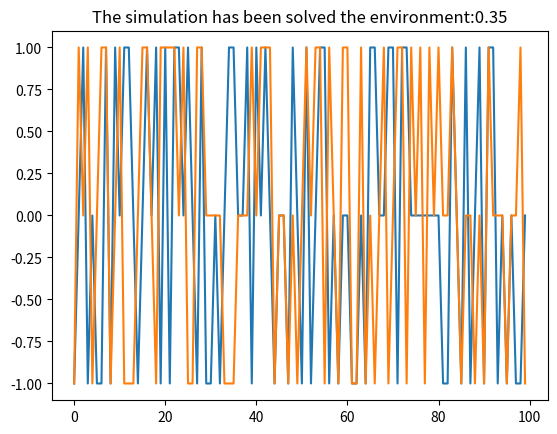

The matplotlib source for this figure:
#!/usr/bin/env python3
# -*- coding: utf-8 -*-
"""
Created on Fri Sep 30 19:26:21 2022

@author: Optimus
"""
"""
The environment for Level1
	
Actions for Alice:
0 - Idle
1 - Read next bit from data1, store in datalog
2 - Place datalog in Bob's mailbox

Actions for Bob:
0 - Idle
1 - Read next bit from mailbox
2 - Write 0 to key
3 - Write 1 to key
	
Actions are input to the environment as tuples
e.g. (1,0) means Alice takes action 1 and Bob takes action 0
	
Rewards accumulate: negative points for wrong guess, 
positive points for correct guess
Game terminates with correct key or N moves

"""
def render(alice_datalog,bob_datalog,bob_has_mail):
    print("---Alice---")
    print("- Datalog: ", alice_datalog)
    print("---Bob---")
    print("- Has Mail: ", bob_has_mail)
    print("- Datalog: ", bob_datalog)
    print("")
    return
    

def step(action,action_history,max_moves, alice_data_counter,data1,alice_datalog,bob_data_counter,alice_observation,bob_key,bob_datalog,cumulative_reward,bob_mailbox,bob_has_mail,done, verbose=0,):
	
    # Keep track of action list
    action_history.append(action)
	
    # Reset reward
    reward = 0
	
    # If we have used 10 actions, game over
    if len(action_history) > max_moves:
        reward = 0
        done = True
	
    # Extract the actions for each player
    action_alice, action_bob = action[0], action[1]

#------------------------------------------------------------
# Process actions for alice
#------------------------------------------------------------
# Read next bit from data1 to Alice's log
    if( action_alice == 1 ):
        if( alice_data_counter >= len(data1) ):
            if verbose:
             print("Alice tried to read more bits than available")
        else:
            alice_datalog.append(data1[alice_data_counter])
            alice_data_counter += 1
            print("Alice has added to the counter a variable")
	
    if verbose:
        print("Alice added data1 to the datalog ", alice_datalog)
	
    # Send datalog to Bob's mailbox
    if( action_alice == 2 ):
        bob_mailbox = alice_datalog
        bob_has_mail = 1	
#------------------------------------------------------------
# Process actions for bob
#------------------------------------------------------------
	
    if( action_bob == 1 ):
        if bob_mailbox:
            if( bob_data_counter >= len(bob_mailbox) ):
                if verbose:
                    print("Bob tried to read more bits than available")
            else:
                bob_datalog[bob_data_counter % len(bob_datalog)] = bob_mailbox[bob_data_counter]
                bob_data_counter += 1
	
    if verbose:
        print("Bob added to his datalog ", bob_datalog)
	
    # Add 0 to key - Bob should decide to take this action based on his datalog
    if( action_bob == 2 ):
        bob_key.append(0)
	
    # reward = 0
    if( len(bob_key) == len(data1) ):
        done = True
        if( np.array(bob_key).all() == data1.all() ):
            reward = +1
            cumulative_reward += reward
            done = True
        else:
            reward = -1
            cumulative_reward += reward
		
    # Add 1 to key - Bob should decide to take this action based on his datalog
    if( action_bob == 3 ):
            bob_key.append(1)
	
    # reward = 0
    # If bob wrote enough bits
    if( len(bob_key) == len(data1) ):
        done = True
        if( np.array(bob_key).all() == data1.all() ):
            reward = +1
            cumulative_reward += reward
            done = True
        else:
            reward = -1
            cumulative_reward += reward
	
    # Update the actions that alice and bob took
    alice_observation[(len(action_history)-1)%len(alice_observation)] = action[0]
    bob_observation = np.concatenate(([bob_has_mail], bob_datalog))
    state = (alice_observation, bob_observation)
    #render(alice_observation,bob_datalog, bob_has_mail)
	
    return state, reward, done, {'action_history':action_history},bob_key
	
def reset():
    max_moves = 4
	
    # State for alice
    data1 = np.random.randint(0,2,1)
    alice_data_counter = 0
    alice_datalog = []
	
    # State for bob
    bob_data_counter = 0
    bob_has_mail = 0
    bob_datalog = -1*np.ones(1)
    bob_mailbox = []
    bob_key = []
	
    # General environment properties
    done = False
    action_history = []
    cumulative_reward = 0
	
    alice_observation = -np.ones(max_moves)#self.max_moves)
    bob_observation = np.concatenate(([bob_has_mail], bob_datalog))
    state = (alice_observation, bob_observation)	
    state_space = (len(state[0]), len(state[1]))
    action_space = (3, 4)
    actions=(0,1)
    return state,actions,data1,alice_data_counter,alice_datalog,bob_data_counter,bob_has_mail,bob_mailbox,bob_key,done,action_history,cumulative_reward,state_space,action_space,max_moves,alice_observation,bob_datalog 
	
episodes=100
solved=0
steps_ep=[]
total_episodes=[]
for episode in range(episodes):
    import numpy as np
    import matplotlib.pyplot as plt
    #def __init__(self):
    gamma= 1
    state_n,actions,data,al_coun,al_data,bob_count,bob_mail,bob_mailbox,bob_k,done,act_hist,cum_re,state_space,action_space,max_moves,al_obs,bob_data,=reset()
    q=(4,4)
    print(state_n)
    Q=np.zeros(q)
    do=False
    reward_episode=[]
    steps=0
    while do!=True:
        steps+=1
        random_values=Q[int(state_n[1][0])] + np.random.randint(2, size=(1,max_moves))/1000
        actiona=np.argmax(random_values)
        random_values=Q[int(abs(state_n[1][1]))] + np.random.randint(2, size=(1,max_moves))/1000
        actionb=np.argmax(random_values)
        action=(actiona,actionb)
        print('This is the action {}'.format(action))
        stat,re,do,action_h,bob_key=step(action,act_hist,max_moves,al_coun,data,al_data,bob_count,al_obs,bob_k,bob_data,cum_re,bob_mailbox,bob_mail,done, verbose=0,)
        print('the reward is {},the is done {}, this is the key of bob {}, this is the bitstring {}'.format(re,do,bob_key,data))
        Q[int(state_n[1][0]),actiona]=re + gamma * max(Q[int(stat[1][0])])
        #print('This is the tabular {}'.format(Q))
        reward_episode.append(re)
        #print(Q)
        state_n=stat
    if reward_episode[-1]==1:
        solved+=1
        steps_ep.append(len(reward_episode))
    total_episodes.append(reward_episode[-1])
print('The simulation has been solved the environment:{}'.format(solved/episodes))
print('The number of steps per episode that solved:{}'.format(np.round(np.mean(steps_ep))))
plt.plot(total_episodes)
plt.title('The simulation has been solved the environment:{}'.format(solved/episodes))
plt.show()

episodes=100
solved=0
steps_ep=[]
total_episodes=[]
for episode in range(episodes):
    import numpy as np
    import matplotlib.pyplot as plt
    #def __init__(self):
    gamma= 1
    learning_rate=0.9
    state_n,actions,data,al_coun,al_data,bob_count,bob_mail,bob_mailbox,bob_k,done,act_hist,cum_re,state_space,action_space,max_moves,al_obs,bob_data,=reset()
    q=(4,4)
    print(state_n)
    Q=np.zeros(q)
    do=False
    reward_episode=[]
    steps=0
    while do!=True:
        steps+=1
        random_values=Q[int(state_n[1][0])] + np.random.randint(2, size=(1,max_moves))/1000
        actiona=np.argmax(random_values)
        random_values=Q[int(abs(state_n[1][1]))] + np.random.randint(2, size=(1,max_moves))/1000
        actionb=np.argmax(random_values)
        action=(actiona,actionb)
        print('This is the action {}'.format(action))
        stat,re,do,action_h,bob_key=step(action,act_hist,max_moves,al_coun,data,al_data,bob_count,al_obs,bob_k,bob_data,cum_re,bob_mailbox,bob_mail,done, verbose=0,)
        print('the reward is {},the is done {}, this is the key of bob {}, this is the bitstring {}'.format(re,do,bob_key,data))
        Q[int(state_n[1][0]),actiona]=(1-learning_rate)*Q[int(state_n[1][0]),actiona]+learning_rate * (re + gamma * max(Q[int(stat[1][0])]))
        #print('This is the tabular {}'.format(Q))
        reward_episode.append(re)
        #print(Q)
        state_n=stat
    if reward_episode[-1]==1:
        solved+=1
        steps_ep.append(len(reward_episode))
    total_episodes.append(reward_episode[-1])
print('The simulation has been solved the environment:{}'.format(solved/episodes))
print('The number of steps per episode that solved:{}'.format(np.round(np.mean(steps_ep))))
plt.plot(total_episodes)
plt.title('The simulation has been solved the environment:{}'.format(solved/episodes))
plt.show()